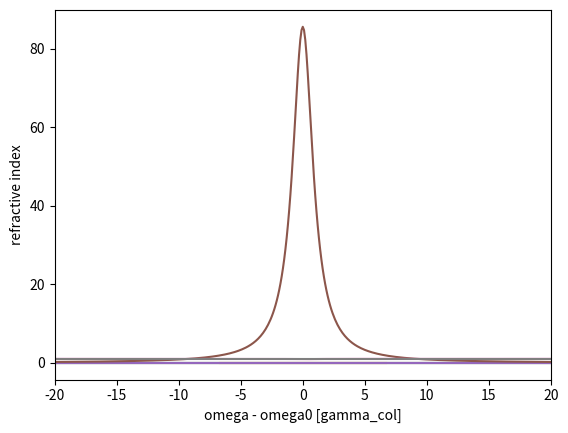

This figure's Python source:
"""
Upated December 31, 2021 to include molecular polarization and local field
"""
import numpy as np
import matplotlib.pyplot as plt
import matplotlib as mpl
import scipy.special
from scipy.signal import convolve
mpl.rcParams["axes.formatter.useoffset"] = False

# We need these constants and use MKS units
# They have been calculated using P=1 ATM, T=273K, and Mmolecule=40 mproton
e = 1.602e-19 # electronic charge in Coulomb
m = 9.11e-31 # electronic mass in kg
eps0 = 8.854e-12 # vacuum permitivity in F/m
c = 3.00e8 # speed of light in m/s
gamma_col = 8.4e9 # collision rate in radians per second
delta_omega_Dop = 3.52e9 # Doppler "rate" in radians per second
lambda0 = 1e-6 # vacuum wavelentgh for resonant transision in m
omega0 = c/lambda0
N0 = 6.022e23*1e6/22.4 # number density in level 0 at T=273 C and P=1 atm
f = 0.57 # oscillator strengh - the "reference" value from paper by Axner
nbg = 1.00 # background refractive index


# Lorentzian broadening line shape function
def gcol(omega):
    return (1/np.pi/gamma_col)*(1/(1+(omega-omega0)**2/(gamma_col)**2))
def gDop(omega):
    return ((1/delta_omega_Dop)*(np.sqrt(4*np.log(2)/np.pi))*
        np.exp(-4*(omega-omega0)**2*np.log(2)/delta_omega_Dop**2))
def wplot(omega):
    x = 1.67*(omega - omega0)/delta_omega_Dop
    b = 1.67*gamma_col/delta_omega_Dop
    z = x + 1j*b
    return np.real(np.exp(-z**2)*scipy.special.erfc(-1j*z))
# Voigt broadenign line shape function
def gV(omega):
    x = 1.67*(omega - omega0)/delta_omega_Dop
    b = 1.67*gamma_col/delta_omega_Dop
    z = x + 1j*b
    return 5.90/delta_omega_Dop*np.real(np.exp(-z**2)*scipy.special.erfc(-1j*z))/2/np.pi

# real and imaginary parts of the molecular polarizability
def re_gamma(omega):
    return (f*np.pi*e**2/2/m/omega0)*(omega0-omega)/gamma_col*gcol(omega)+(nbg**2-1)
def im_gamma(omega):
    return (f*np.pi*e**2/2/m/omega0)*gcol(omega)
# total molecular polarizability
def gamma(omega):
    return re_gamma(omega)+1j*im_gamma(omega)
# susceptibility taking into acount local field effects
def chi(omega):
    return N0*gamma(omega)/(1-N0*gamma(omega)/3)

# absorption coefficient and refractive index
def alpha(omega):
    return 2*omega/c*nbg*np.imag(np.sqrt(nbg+chi(omega)))
def n(omega):
    return np.real(np.sqrt(nbg+chi(omega)))

omega = np.linspace(omega0-50*gamma_col, omega0+50*gamma_col, 1001)
omega_norm = (omega - omega0)/(gamma_col)

plt.plot(omega_norm, gcol(omega))
plt.plot(omega_norm,gV(omega))
plt.plot(omega_norm,gDop(omega))
plt.xlim(-5, 5)
plt.xlabel('omega - omega0 [gamma_col]')
plt.ylabel('Line Shape Function')
plt.show()

plt.plot(omega_norm, np.real(chi(omega)))
plt.plot(omega_norm, np.imag(chi(omega)))
plt.xlim(-20, 20)
plt.xlabel('omega - omega0 [gamma_col]')
plt.ylabel('Susecptibility')
plt.show()

plt.plot(omega_norm,alpha(omega))
plt.xlim(-20, 20)
plt.xlabel('Omega - omega0 [gamma_col]')
plt.ylabel('absorption coefficient (m^-1)')
plt.show()

plt.plot(omega_norm, np.exp(-alpha(omega)*0.001))
plt.xlim(-20, 20)
plt.xlabel('omega - omega0 [gamma_col]')
plt.ylabel('Transmission for 1mm Thickness')
plt.show()

plt.plot(omega_norm,n(omega))
plt.xlim(-20, 20)
plt.xlabel('omega - omega0 [gamma_col]')
plt.ylabel('refractive index')
plt.show()